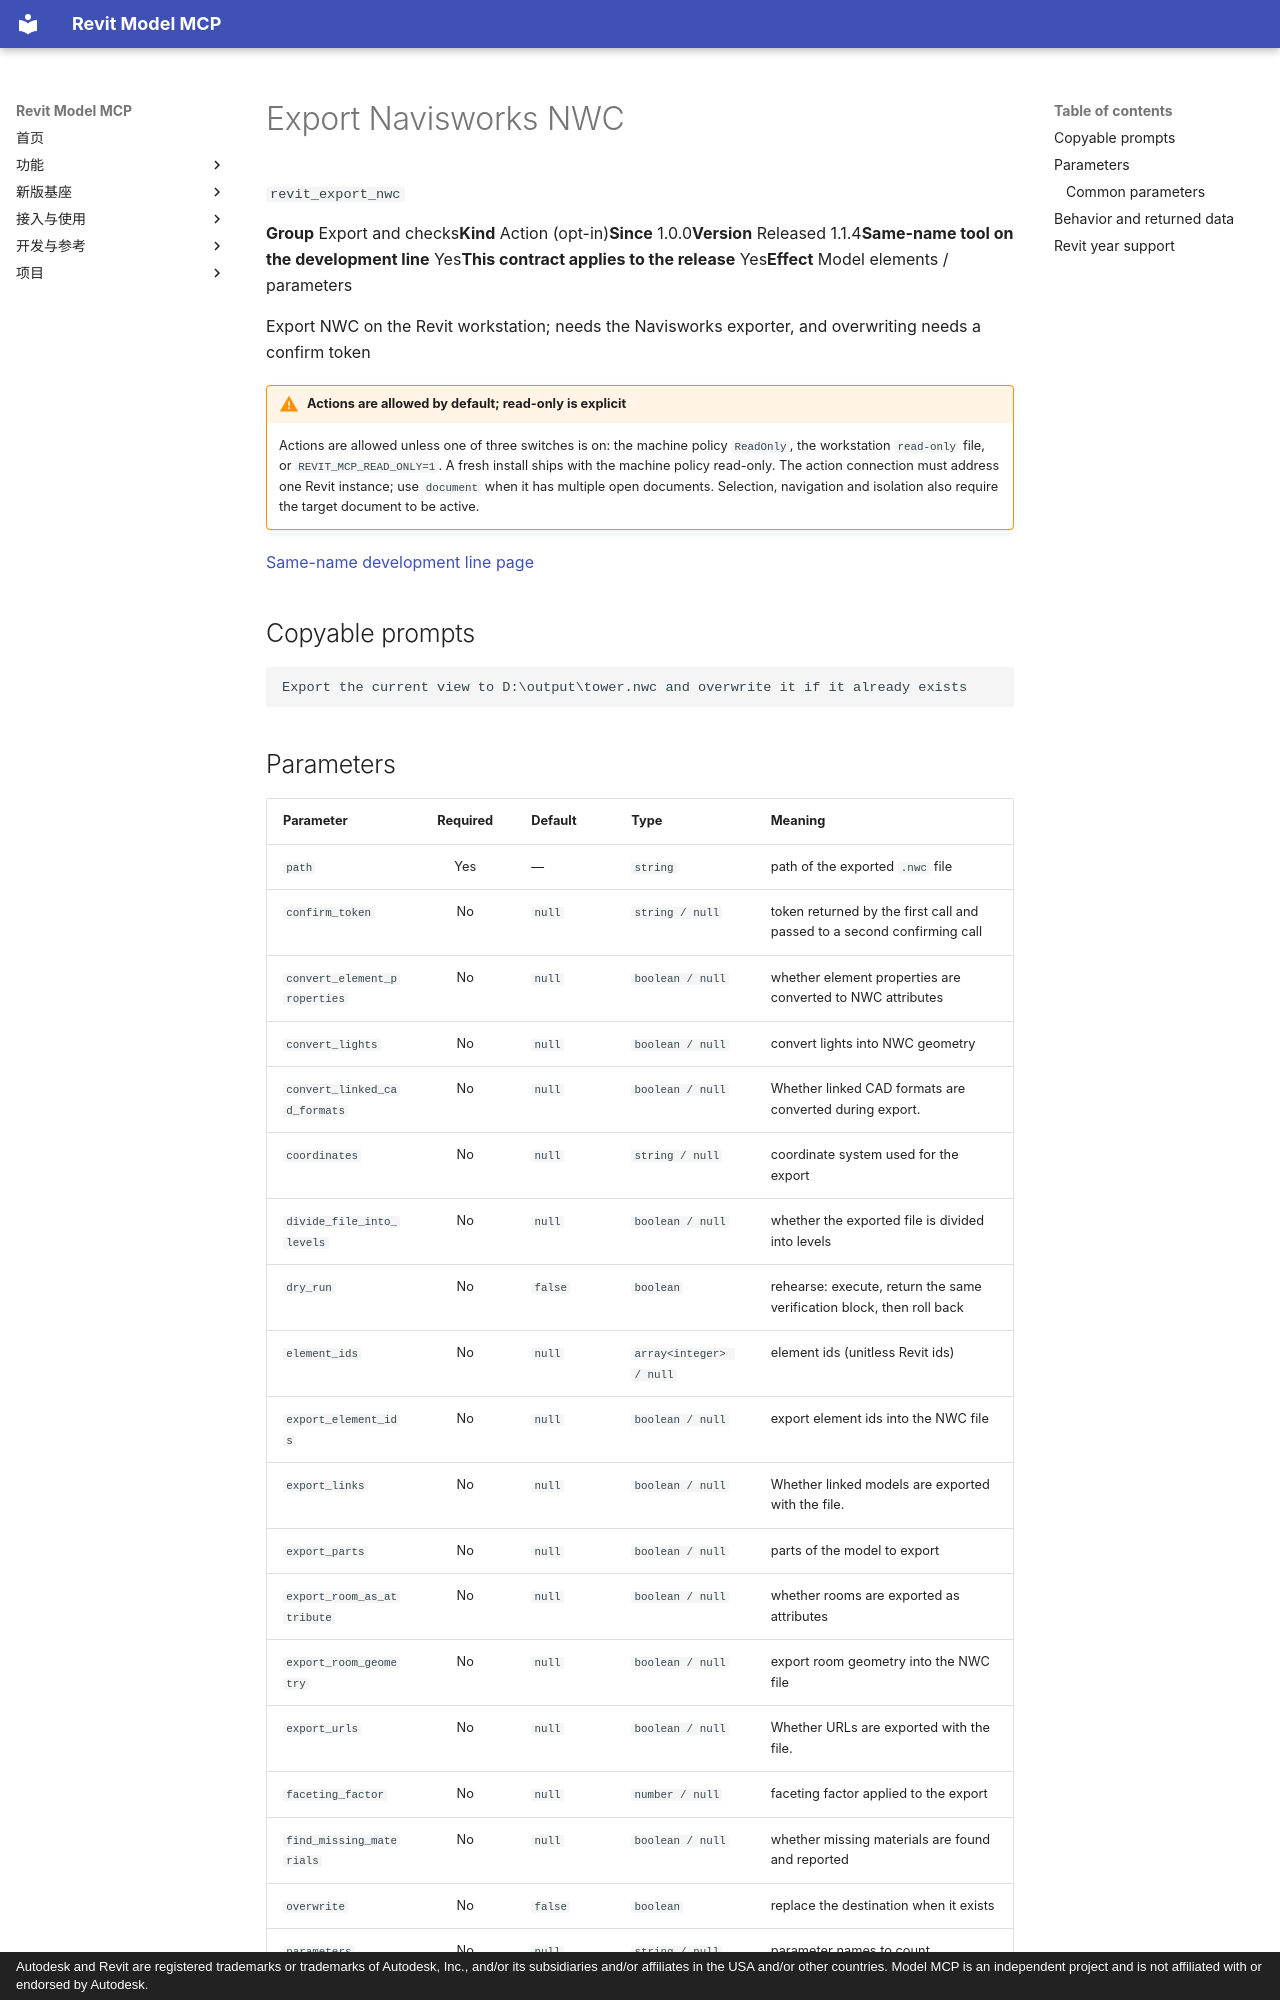

repository: vibe-bimer/smart-revit · page: features/revit_export_nwc.en/index.html · generator: mkdocs · copyright: Autodesk and Revit are registered trademarks or trademarks of Autodesk, Inc., and/or its subsidiaries and/or affiliates in the USA and/or other countries. Model MCP is an independent project and is not affiliated with or endorsed by Autodesk.

---
description: "Export NWC on the Revit workstation; needs the Navisworks exporter, and overwriting needs a confirm token"
---

# Export Navisworks NWC

`revit_export_nwc`

<p class="facts"><span><b>Group</b> Export and checks</span><span><b>Kind</b> Action (opt-in)</span><span><b>Since</b> 1.0.0</span><span><b>Version</b> Released 1.1.4</span><span><b>Same-name tool on the development line</b> Yes</span><span><b>This contract applies to the release</b> Yes</span><span><b>Effect</b> Model elements / parameters</span></p>

Export NWC on the Revit workstation; needs the Navisworks exporter, and overwriting needs a confirm token

!!! warning "Actions are allowed by default; read-only is explicit"
    Actions are allowed unless one of three switches is on: the machine policy `ReadOnly`, the workstation `read-only` file, or `REVIT_MCP_READ_ONLY=1`. A fresh install ships with the machine policy read-only. The action connection must address one Revit instance; use `document` when it has multiple open documents. Selection, navigation and isolation also require the target document to be active.

[Same-name development line page](../platform/revit_export_nwc.md)

## Copyable prompts {#prompts}

```text
Export the current view to D:\output\tower.nwc and overwrite it if it already exists
```
